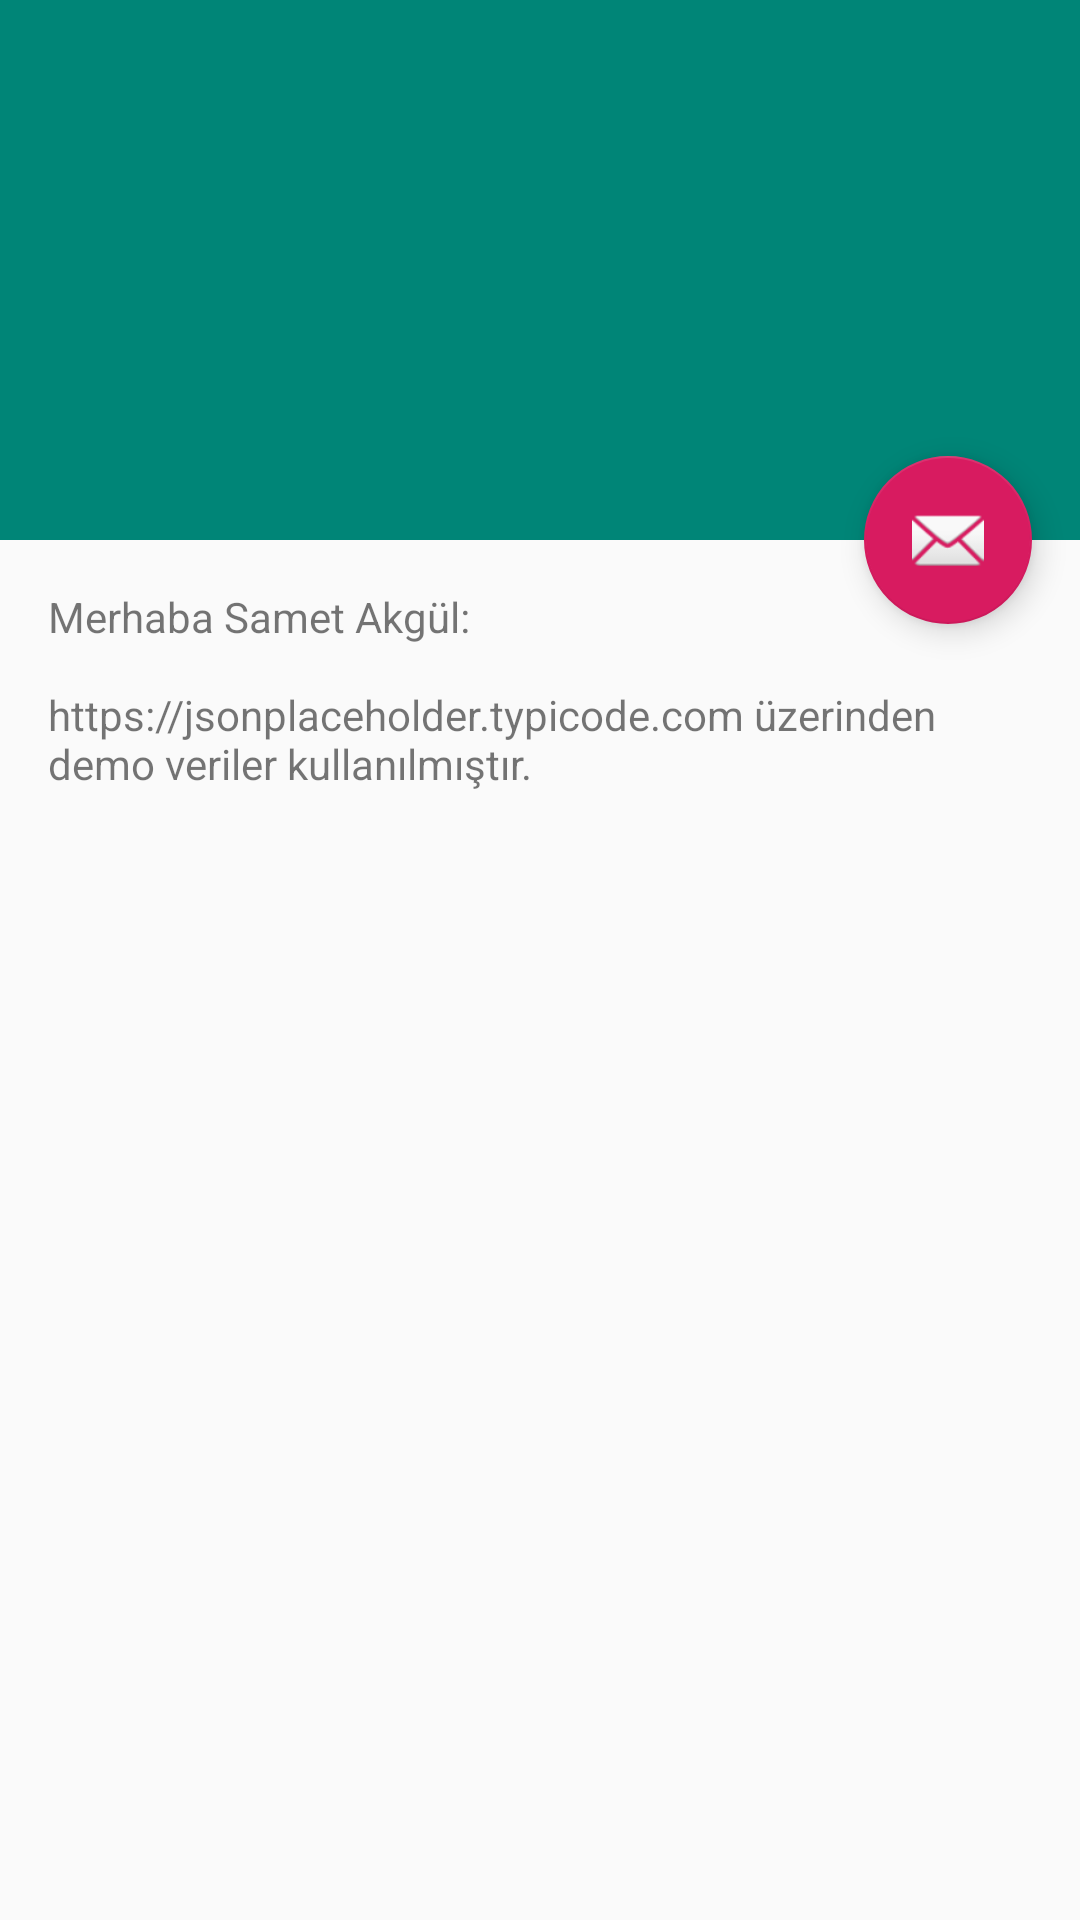

Produce the Android XML layout that renders to this screen, including the resource entries it uses.
<!-- AndroidManifest.xml: activity theme AppTheme.NoActionBar -->
<!-- res/layout/activity_posts.xml -->
<?xml version="1.0" encoding="utf-8"?>
<androidx.coordinatorlayout.widget.CoordinatorLayout xmlns:android="http://schemas.android.com/apk/res/android"
    xmlns:app="http://schemas.android.com/apk/res-auto"
    xmlns:tools="http://schemas.android.com/tools"
    android:layout_width="match_parent"
    android:layout_height="match_parent"
    android:fitsSystemWindows="true"
    tools:context=".activity.PostsActivity">

    <com.google.android.material.appbar.AppBarLayout
        android:id="@+id/app_bar"
        android:layout_width="match_parent"
        android:layout_height="@dimen/app_bar_height"
        android:fitsSystemWindows="true"
        android:theme="@style/AppTheme.AppBarOverlay">

        <com.google.android.material.appbar.CollapsingToolbarLayout
            android:id="@+id/toolbar_layout"
            android:layout_width="match_parent"
            android:layout_height="match_parent"
            android:fitsSystemWindows="true"
            app:contentScrim="?attr/colorPrimary"
            app:layout_scrollFlags="scroll|exitUntilCollapsed"
            app:toolbarId="@+id/toolbar">

            <androidx.appcompat.widget.Toolbar
                android:id="@+id/toolbar"
                android:layout_width="match_parent"
                android:layout_height="?attr/actionBarSize"
                app:layout_collapseMode="pin"
                app:popupTheme="@style/AppTheme.PopupOverlay" />

        </com.google.android.material.appbar.CollapsingToolbarLayout>
    </com.google.android.material.appbar.AppBarLayout>

    <androidx.core.widget.NestedScrollView
        android:layout_width="match_parent"
        android:layout_height="match_parent"
        app:layout_behavior="@string/appbar_scrolling_view_behavior"
        tools:context=".activity.PostsActivity"
        tools:showIn="@layout/activity_posts">

        <TextView
            android:layout_width="wrap_content"
            android:layout_height="wrap_content"
            android:layout_margin="@dimen/text_margin"
            android:text="@string/large_text" />

    </androidx.core.widget.NestedScrollView>

    <com.google.android.material.floatingactionbutton.FloatingActionButton
        android:id="@+id/fab"
        android:layout_width="wrap_content"
        android:layout_height="wrap_content"
        android:layout_margin="@dimen/fab_margin"
        app:layout_anchor="@id/app_bar"
        app:layout_anchorGravity="bottom|end"
        app:srcCompat="@android:drawable/ic_dialog_email" />

</androidx.coordinatorlayout.widget.CoordinatorLayout>
<!-- resources referenced by this layout -->
<resources>
  <dimen name="app_bar_height">180dp</dimen>
  <dimen name="fab_margin">16dp</dimen>
  <dimen name="text_margin">16dp</dimen>
  <string name="large_text">
          "Merhaba Samet Akgül:\n
  https://jsonplaceholder.typicode.com üzerinden demo veriler kullanılmıştır.\n"
      </string>
  <style name="AppTheme.AppBarOverlay" parent="ThemeOverlay.AppCompat.Dark.ActionBar" />
  <style name="AppTheme.PopupOverlay" parent="ThemeOverlay.AppCompat.Light" />
  <style name="AppTheme.NoActionBar">
          <item name="windowActionBar">false</item>
          <item name="windowNoTitle">true</item>
      </style>
</resources>
